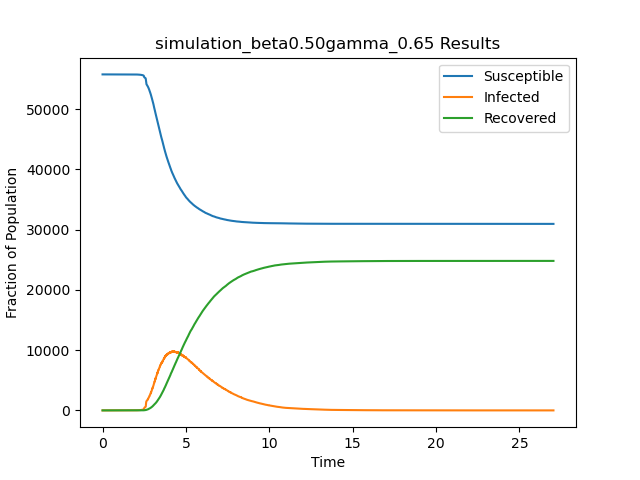

Values plotted in this chart, from the file beside it:
t, S, I, R
0.0, 55748, 1, 0
0.7617, 55747, 2, 0
0.8665, 55746, 3, 0
0.9776, 55745, 4, 0
1.004, 55745, 3, 1
1.202, 55744, 4, 1
1.359, 55743, 5, 1
1.385, 55742, 6, 1
1.466, 55741, 7, 1
1.557, 55740, 8, 1
1.684, 55740, 7, 2
1.744, 55739, 8, 2
1.764, 55738, 9, 2
1.778, 55737, 10, 2
1.885, 55736, 11, 2
1.888, 55735, 12, 2
1.973, 55735, 11, 3
1.976, 55734, 12, 3
1.992, 55733, 13, 3
2.005, 55732, 14, 3
2.008, 55731, 15, 3
2.01, 55731, 14, 4
2.011, 55730, 15, 4
2.031, 55729, 16, 4
2.038, 55728, 17, 4
2.065, 55727, 18, 4
2.069, 55726, 19, 4
2.076, 55725, 20, 4
2.083, 55724, 21, 4
2.09, 55723, 22, 4
2.09, 55722, 23, 4
2.106, 55721, 24, 4
2.111, 55720, 25, 4
2.113, 55719, 26, 4
2.123, 55718, 27, 4
2.13, 55717, 28, 4
2.134, 55716, 29, 4
2.137, 55715, 30, 4
2.138, 55714, 31, 4
2.139, 55713, 32, 4
2.141, 55712, 33, 4
2.142, 55711, 34, 4
2.142, 55710, 35, 4
2.148, 55710, 34, 5
2.148, 55709, 35, 5
2.167, 55708, 36, 5
2.17, 55707, 37, 5
2.172, 55707, 36, 6
2.18, 55706, 37, 6
2.182, 55706, 36, 7
2.188, 55705, 37, 7
2.191, 55704, 38, 7
2.195, 55703, 39, 7
2.209, 55702, 40, 7
2.209, 55701, 41, 7
2.216, 55700, 42, 7
2.229, 55699, 43, 7
2.238, 55698, 44, 7
2.242, 55697, 45, 7
2.244, 55696, 46, 7
... 49,546 more rows
